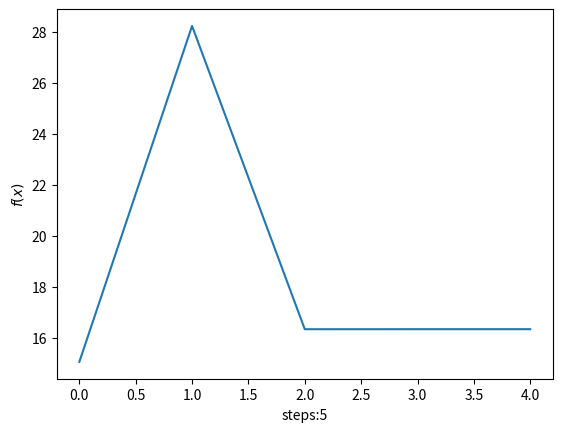

This chart was generated by the following Python code:
import numpy as np
import matplotlib.pyplot as plt
import time


class ADMM:
    def __init__(self, a: np.array, b: np.array, x0: np.array, y0: np.array, lam_0: np.array, beta: float, tau: float):
        self.x = x0.copy()
        self.y = y0.copy()
        self.lam = lam_0.copy()
        self.x_his = []
        self.f_his = []
        self.total_steps = 0
        self.a = a
        self.b = b
        self.beta = beta
        self.tau = tau

    def f(self, x: np.array, y: np.array):
        return np.linalg.norm(x-self.a, 2) + np.linalg.norm(y-self.b, 1)

    def L(self, x: np.array, y: np.array, lam):
        return np.linalg.norm(x-self.a, 2) + np.linalg.norm(y-self.b, 1) + np.dot(lam, (x-y)) + 0.5*self.beta*np.dot(x-y, x-y)

    def L_y(self, y: np.array):
        return np.linalg.norm(self.x-self.a, 2) + np.linalg.norm(y-self.b, 1) + np.dot(self.lam, (self.x-y)) + 0.5*self.beta*np.dot(self.x-y, self.x-y)

    def step_x(self):
        d = self.y - (self.lam)/self.beta - self.a
        dist = np.linalg.norm(d, 2)
        self.x = self.a + (dist-self.beta)*d/dist

    def step_y(self):
        b = self.x+self.lam/self.beta
        y_hat = np.zeros_like(self.y)
        a = self.b
        coe = b-a
        for i in range(100):
            if coe[i] < -1/self.beta:
                y_hat[i] = coe[i]+1/self.beta
            elif coe[i] > 1/self.beta:
                y_hat[i] = coe[i]-1/self.beta
            else:
                y_hat[i] = 0
        self.y = y_hat+a

    def step_lam(self):
        self.lam += self.tau*self.beta*(self.x-self.y)

    def start(self):
        while True:
            self.step_x()
            self.step_y()
            self.step_lam()
            cur = self.f(self.x, self.y)
            print("f:", cur)
            self.f_his.append(cur)
            constr = np.linalg.norm(self.x-self.y, 2)
            print("c:", constr, "\n")
            if abs(cur-f_opt) < eps1 and constr < eps2:
                return

    def plot(self, name: str):
        plt.figure()
        plt.plot(range(len(self.f_his)), self.f_his)
        ax = plt.gca()
        ax.set_xlabel(f"steps:{len(self.f_his)}")
        ax.set_ylabel(r"$f(x)$")
        plt.savefig(name+".png")
        plt.show()


# def func(x: np.array):
#     return np.linalg.norm(x-a, 2) + np.linalg.norm(x-b, 1)


f_opt = 16.336948
eps1 = 1e-5
eps2 = 1e-8


if __name__ == "__main__":
    np.random.seed(1919810)
    a = np.random.randn(100)
    b = np.random.randn(100)
    x0 = np.random.randn(100)
    y0 = np.random.randn(100)
    lam = np.array([0.0]*100)

    admm = ADMM(a.copy(), b.copy(), x0.copy(), y0.copy(), lam.copy(), 0.01, 1.0)
    admm.start()
    admm.plot("ADMM")
